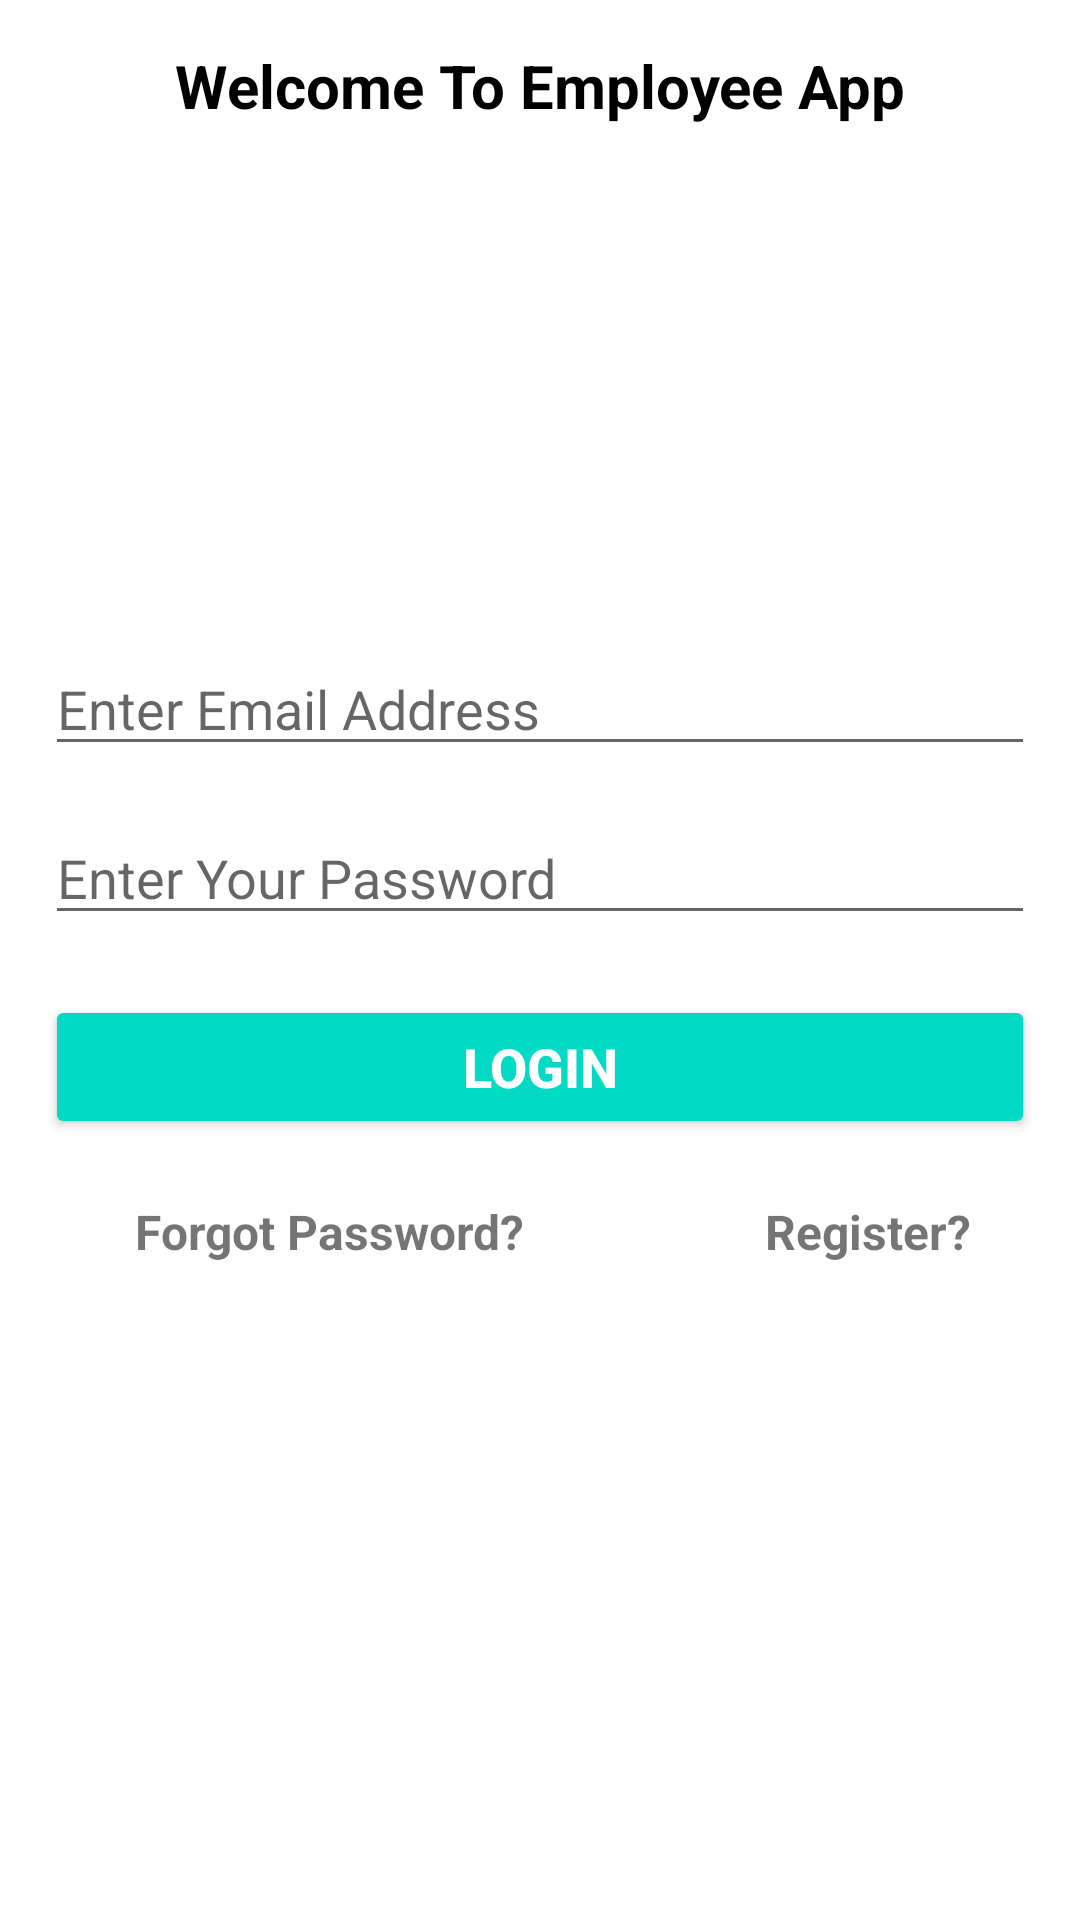

Reconstruct the res/layout file that produces this screen, plus the resources it refers to.
<!-- AndroidManifest.xml: application theme Theme.EmployeeApp -->
<!-- res/layout/activity_main.xml -->
<?xml version="1.0" encoding="utf-8"?>
<androidx.constraintlayout.widget.ConstraintLayout xmlns:android="http://schemas.android.com/apk/res/android"
    xmlns:app="http://schemas.android.com/apk/res-auto"
    xmlns:tools="http://schemas.android.com/tools"
    android:layout_width="match_parent"
    android:layout_height="match_parent"
    android:padding="15dp"
    tools:context=".MainActivity">

    <TextView
        android:id="@+id/banner"
        android:layout_width="match_parent"
        android:layout_height="wrap_content"
        android:layout_marginTop="10dp"
        android:gravity="center"
        android:text="@string/welcome"
        android:textColor="@color/black"
        android:textSize="20sp"
        android:textStyle="bold"
        tools:ignore="MissingConstraints" />

    <ImageView
        android:id="@+id/employeeImage"
        android:layout_width="124dp"
        android:layout_height="147dp"
        android:layout_below="@id/banner"
        android:layout_centerHorizontal="true"
        android:layout_marginStart="111dp"
        android:layout_marginTop="10dp"
        android:layout_marginEnd="156dp"
        android:layout_marginBottom="15dp"
        android:contentDescription="@string/todo"
        android:padding="2dp"
        android:src="@drawable/icon"
        app:layout_constraintBottom_toTopOf="@+id/email"
        app:layout_constraintEnd_toEndOf="parent"
        app:layout_constraintStart_toStartOf="parent"
        app:layout_constraintTop_toBottomOf="@+id/banner"
         />

    <EditText
        android:id="@+id/email"
        android:layout_width="match_parent"
        android:layout_height="wrap_content"
        android:layout_marginTop="15dp"
        android:ems="10"
        android:hint="@string/enter_email_address"
        android:inputType="textEmailAddress"
        android:textSize="18sp"
        app:layout_constraintLeft_toLeftOf="parent"
        app:layout_constraintRight_toRightOf="parent"
        app:layout_constraintTop_toBottomOf="@+id/employeeImage"
        android:autofillHints="" />
    <EditText
        android:id="@+id/password"
        android:layout_width="match_parent"
        android:layout_height="wrap_content"
        android:layout_marginTop="15dp"
        android:ems="10"
        android:hint="@string/enter_your_password"
        android:inputType="textPassword"
        android:textSize="18sp"
        app:layout_constraintLeft_toLeftOf="parent"
        app:layout_constraintRight_toRightOf="parent"
        app:layout_constraintTop_toBottomOf="@+id/email"
        android:autofillHints="" />
    <Button
        android:id="@+id/signIn"
        android:layout_width="match_parent"
        android:layout_height="wrap_content"
        android:layout_marginTop="20dp"
        android:backgroundTint="@color/button_color"
        android:text="@string/login"
        android:textColor="#ffffff"
        android:textSize="18sp"
        android:textStyle="bold"
        app:layout_constraintLeft_toLeftOf="parent"
        app:layout_constraintRight_toRightOf="parent"
        app:layout_constraintTop_toBottomOf="@+id/password"/>

    <TextView
        android:id="@+id/forgotPassword"
        android:layout_width="wrap_content"
        android:layout_height="wrap_content"
        android:layout_marginStart="30dp"
        android:layout_marginTop="20dp"
        android:text="@string/forgot_password"
        android:textSize="16sp"
        android:textStyle="bold"
        app:layout_constraintLeft_toLeftOf="parent"
        app:layout_constraintTop_toBottomOf="@+id/signIn" />
    <TextView
        android:id="@+id/register"
        android:layout_width="wrap_content"
        android:text="@string/register"
        android:textSize="16sp"
        android:textStyle="bold"
        app:layout_constraintTop_toTopOf="@+id/forgotPassword"
        app:layout_constraintLeft_toRightOf="@+id/forgotPassword"
        android:layout_marginStart="80dp"
        android:layout_height="wrap_content" />
    <ProgressBar
        android:id="@+id/progressbar"
        android:layout_width="wrap_content"
        android:layout_height="wrap_content"
        style="?android:attr/progressBarStyleLarge"
        android:layout_centerInParent = "true"
        android:visibility="gone"
        app:layout_constraintTop_toTopOf="parent"
        app:layout_constraintBottom_toBottomOf="parent"
        app:layout_constraintRight_toRightOf="parent"
        app:layout_constraintLeft_toLeftOf="parent"/>

</androidx.constraintlayout.widget.ConstraintLayout>
<!-- resources referenced by this layout -->
<resources>
  <color name="black">#FF000000</color>
  <color name="button_color">#FF03DAC5</color>
  <string name="enter_email_address">Enter Email Address</string>
  <string name="enter_your_password">Enter Your Password</string>
  <string name="forgot_password">Forgot Password?</string>
  <string name="login">Login</string>
  <string name="register">Register?</string>
  <string name="todo">TODO</string>
  <string name="welcome">Welcome To Employee App</string>
  <style name="Theme.EmployeeApp" parent="Theme.MaterialComponents.DayNight.DarkActionBar">
          
          <item name="colorPrimary">@color/purple_700</item>
          <item name="colorPrimaryVariant">@color/purple_700</item>
          <item name="colorOnPrimary">@color/white</item>
          
          <item name="colorSecondary">@color/purple_700</item>
          <item name="colorSecondaryVariant">@color/teal_700</item>
          <item name="colorOnSecondary">@color/black</item>
          
          <item name="android:statusBarColor" tools:targetApi="l">?attr/colorPrimaryVariant</item>
          
      </style>
  <color name="purple_700">#2196F3</color>
  <color name="white">#FFFFFFFF</color>
  <color name="teal_700">#FF018786</color>
</resources>
